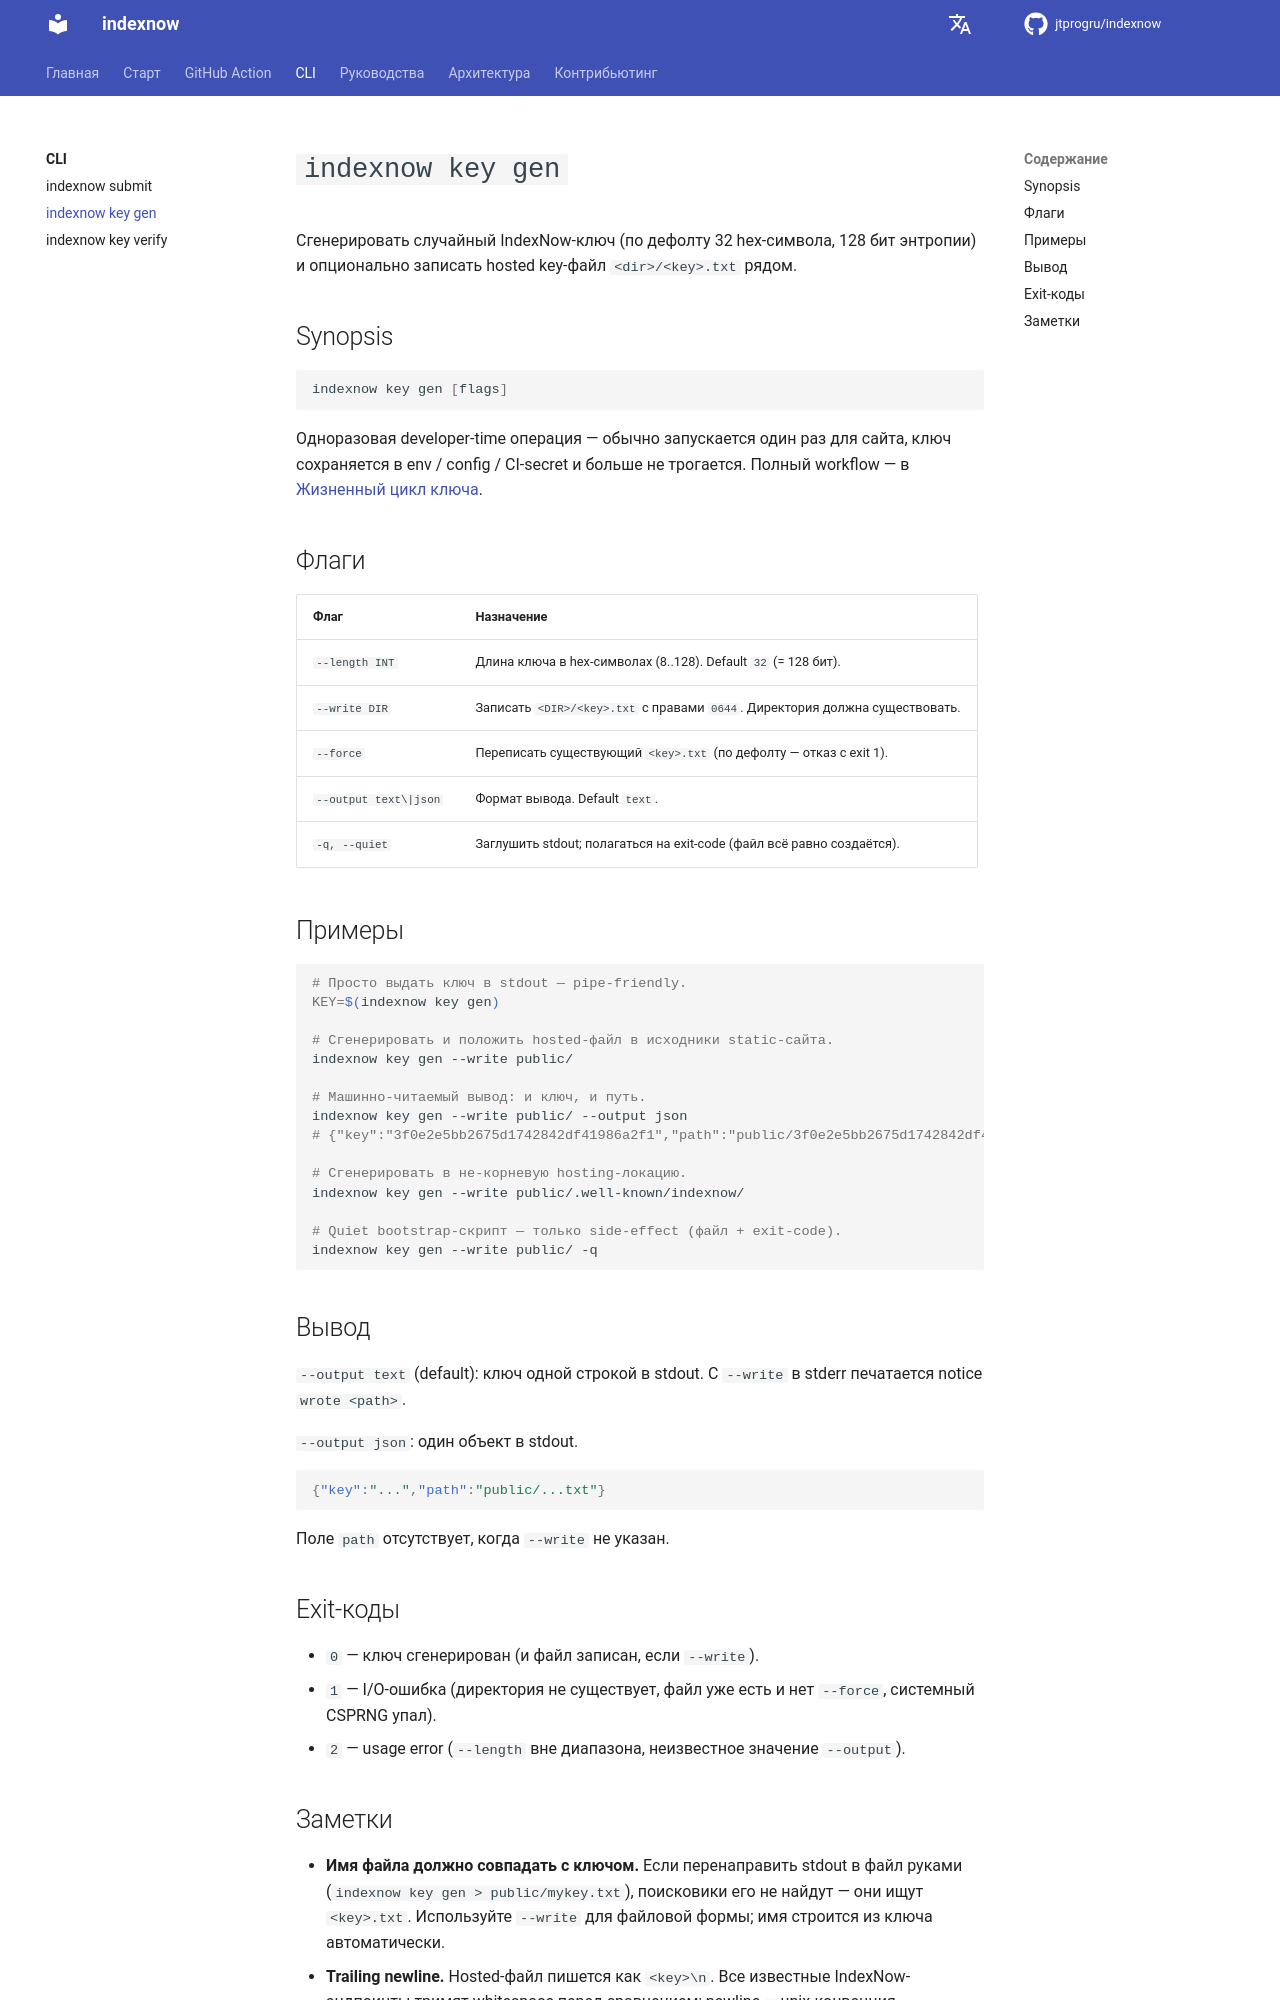

repository: jtprogru/indexnow · page: ru/commands/key-gen/index.html · generator: mkdocs

# `indexnow key gen`

Сгенерировать случайный IndexNow-ключ (по дефолту 32 hex-символа, 128 бит энтропии) и опционально записать hosted key-файл `<dir>/<key>.txt` рядом.

## Synopsis

```bash
indexnow key gen [flags]
```

Одноразовая developer-time операция — обычно запускается один раз для сайта, ключ сохраняется в env / config / CI-secret и больше не трогается. Полный workflow — в [Жизненный цикл ключа](../guides/key-lifecycle.md).

## Флаги

| Флаг                          | Назначение                                                       |
|-------------------------------|------------------------------------------------------------------|
| `--length INT`                | Длина ключа в hex-символах (8..128). Default `32` (= 128 бит).   |
| `--write DIR`                 | Записать `<DIR>/<key>.txt` с правами `0644`. Директория должна существовать. |
| `--force`                     | Переписать существующий `<key>.txt` (по дефолту — отказ с exit 1). |
| `--output text\|json`         | Формат вывода. Default `text`.                                   |
| `-q, --quiet`                 | Заглушить stdout; полагаться на exit-code (файл всё равно создаётся). |

## Примеры

```bash
# Просто выдать ключ в stdout — pipe-friendly.
KEY=$(indexnow key gen)

# Сгенерировать и положить hosted-файл в исходники static-сайта.
indexnow key gen --write public/

# Машинно-читаемый вывод: и ключ, и путь.
indexnow key gen --write public/ --output json
# {"key":"3f0e2e5bb2675d1742842df41986a2f1","path":"public/3f0e2e5bb2675d1742842df41986a2f1.txt"}

# Сгенерировать в не-корневую hosting-локацию.
indexnow key gen --write public/.well-known/indexnow/

# Quiet bootstrap-скрипт — только side-effect (файл + exit-code).
indexnow key gen --write public/ -q
```

## Вывод

`--output text` (default): ключ одной строкой в stdout. С `--write` в stderr печатается notice `wrote <path>`.

`--output json`: один объект в stdout.

```json
{"key":"...","path":"public/...txt"}
```

Поле `path` отсутствует, когда `--write` не указан.

## Exit-коды

- `0` — ключ сгенерирован (и файл записан, если `--write`).
- `1` — I/O-ошибка (директория не существует, файл уже есть и нет `--force`, системный CSPRNG упал).
- `2` — usage error (`--length` вне диапазона, неизвестное значение `--output`).
